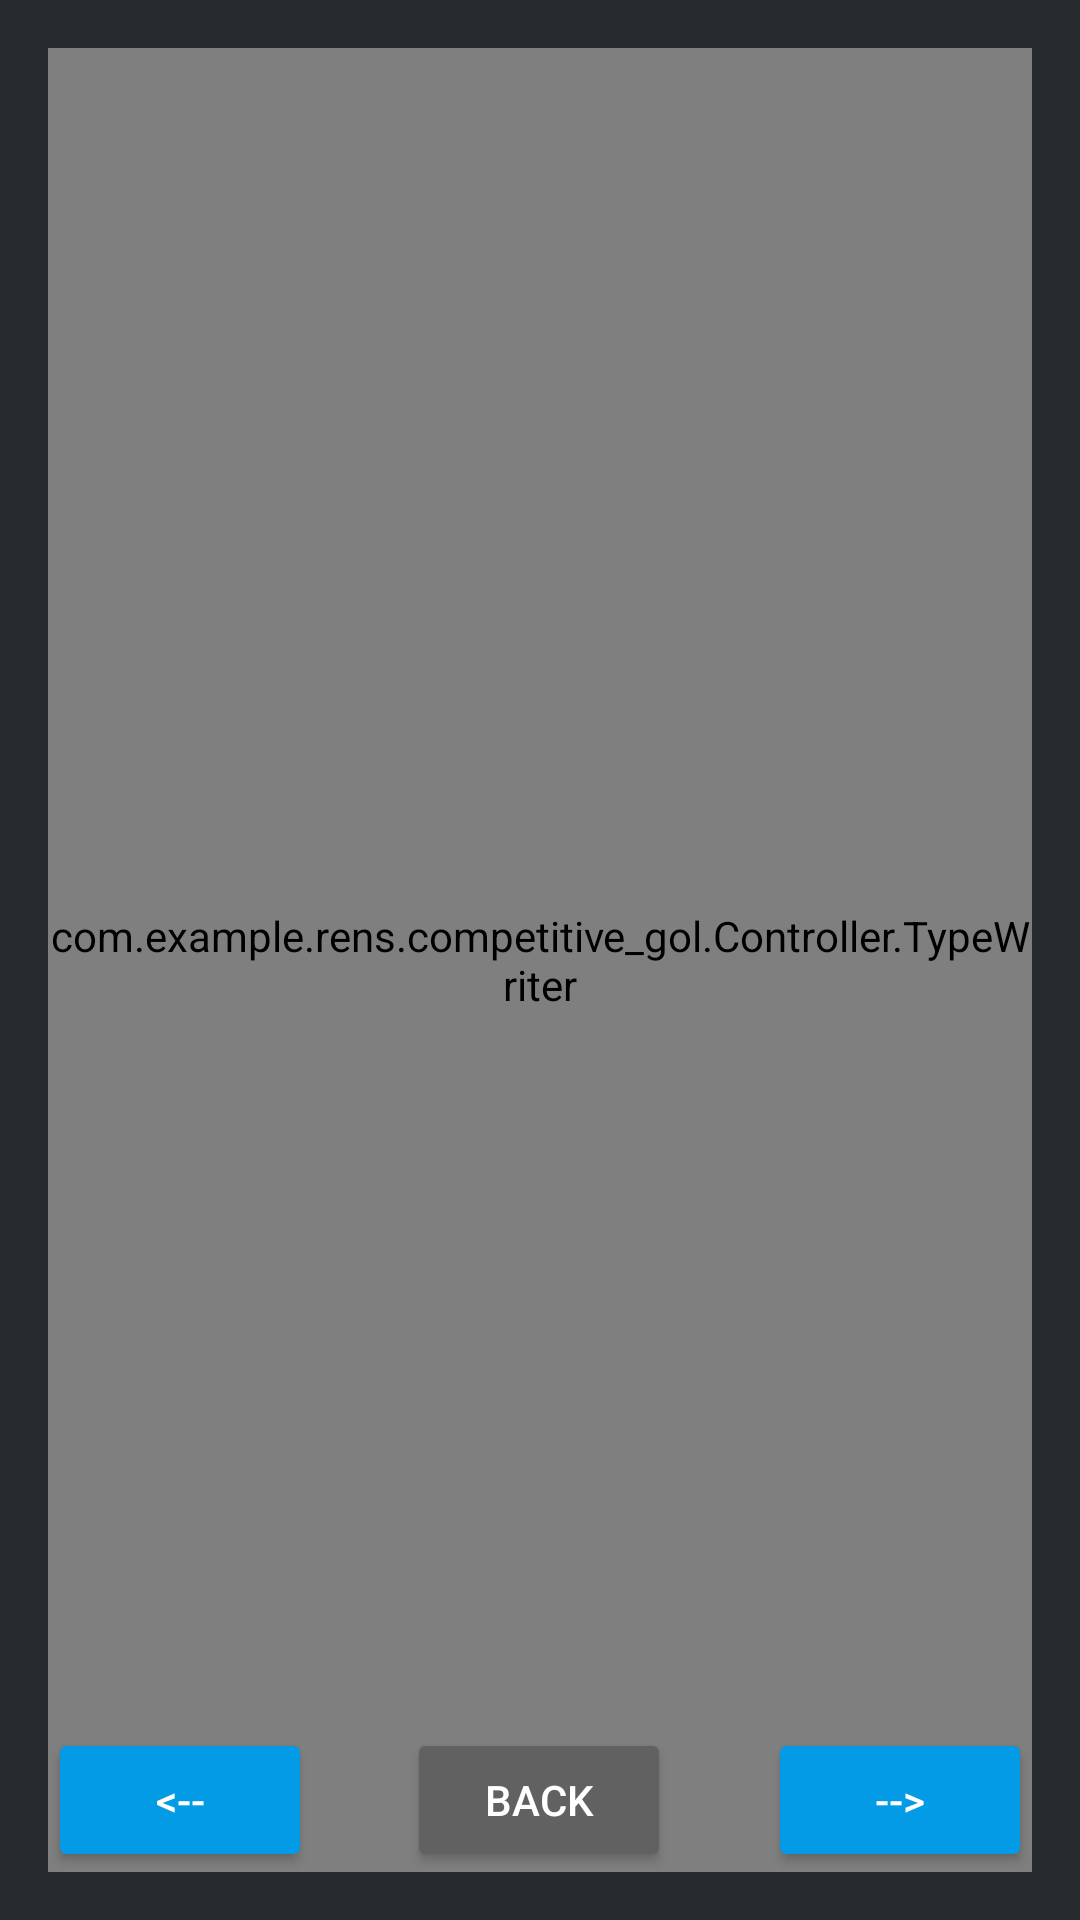

Here is an Android app screen rendered from its layout file. Give the layout XML and the strings, colors and styles it references.
<!-- AndroidManifest.xml: application theme AppTheme -->
<!-- res/layout/activity_tutorial.xml -->
<?xml version="1.0" encoding="utf-8"?>
<android.support.constraint.ConstraintLayout xmlns:android="http://schemas.android.com/apk/res/android"
    xmlns:app="http://schemas.android.com/apk/res-auto"
    xmlns:tools="http://schemas.android.com/tools"
    android:layout_width="match_parent"
    android:layout_height="match_parent"
    android:background="@color/colorBackground">

    <ViewSwitcher
        android:id="@+id/switcher"
        android:layout_width="0dp"
        android:layout_height="0dp"
        android:layout_marginBottom="8dp"
        android:layout_marginEnd="8dp"
        android:layout_marginLeft="8dp"
        android:layout_marginRight="8dp"
        android:layout_marginStart="8dp"
        android:layout_marginTop="8dp"
        app:layout_constraintBottom_toBottomOf="parent"
        app:layout_constraintHorizontal_bias="0.0"
        app:layout_constraintLeft_toLeftOf="parent"
        app:layout_constraintRight_toRightOf="parent"
        app:layout_constraintTop_toTopOf="parent"
        app:layout_constraintVertical_bias="0.0">

        <android.support.constraint.ConstraintLayout
            android:layout_width="match_parent"
            android:layout_height="match_parent"
            tools:layout_editor_absoluteX="8dp"
            tools:layout_editor_absoluteY="8dp">

            <Button
                android:id="@+id/tutBack1"
                android:layout_width="wrap_content"
                android:layout_height="wrap_content"
                android:layout_marginBottom="8dp"
                android:layout_marginLeft="8dp"
                android:layout_marginRight="8dp"
                android:layout_marginTop="8dp"
                android:text="Back"
                android:theme="@style/buttonDead"
                app:layout_constraintBottom_toBottomOf="parent"
                app:layout_constraintHorizontal_bias="0.498"
                app:layout_constraintLeft_toLeftOf="parent"
                app:layout_constraintRight_toRightOf="parent"
                app:layout_constraintTop_toTopOf="parent"
                app:layout_constraintVertical_bias="1.0" />

            <com.example.rens.competitive_gol.Controller.TypeWriter
                android:id="@+id/textAnimated"
                android:layout_width="0dp"
                android:layout_height="0dp"
                android:layout_alignParentTop="true"
                android:layout_marginBottom="8dp"
                android:layout_marginEnd="8dp"
                android:layout_marginLeft="8dp"
                android:layout_marginRight="8dp"
                android:layout_marginStart="8dp"
                android:layout_marginTop="8dp"
                android:textColor="#FFFFFF"
                android:textSize="22sp"
                app:layout_constraintBottom_toBottomOf="parent"
                app:layout_constraintHorizontal_bias="0.0"
                app:layout_constraintLeft_toLeftOf="parent"
                app:layout_constraintRight_toRightOf="parent"
                app:layout_constraintTop_toTopOf="parent" />

            <Button
                android:id="@+id/buttonRightTut"
                android:layout_width="88dp"
                android:layout_height="48dp"
                android:layout_marginBottom="8dp"
                android:layout_marginEnd="8dp"
                android:layout_marginLeft="8dp"
                android:layout_marginRight="8dp"
                android:layout_marginStart="8dp"
                android:layout_marginTop="8dp"
                android:text="@string/rightTut"
                android:theme="@style/buttonRightTut"
                app:layout_constraintBottom_toBottomOf="parent"
                app:layout_constraintHorizontal_bias="1.0"
                app:layout_constraintLeft_toLeftOf="parent"
                app:layout_constraintRight_toRightOf="parent"
                app:layout_constraintTop_toTopOf="parent"
                app:layout_constraintVertical_bias="1.0" />

            <Button
                android:id="@+id/buttonLeftTut"
                android:layout_width="88dp"
                android:layout_height="48dp"
                android:layout_marginBottom="8dp"
                android:layout_marginEnd="8dp"
                android:layout_marginLeft="8dp"
                android:layout_marginRight="8dp"
                android:layout_marginStart="8dp"
                android:layout_marginTop="8dp"
                android:text="@string/leftTut"
                android:theme="@style/buttonRightTut"
                app:layout_constraintBottom_toBottomOf="parent"
                app:layout_constraintHorizontal_bias="0.0"
                app:layout_constraintLeft_toLeftOf="parent"
                app:layout_constraintRight_toRightOf="parent"
                app:layout_constraintTop_toTopOf="parent"
                app:layout_constraintVertical_bias="1.0" />

        </android.support.constraint.ConstraintLayout>

        <android.support.constraint.ConstraintLayout
            android:layout_width="match_parent"
            android:layout_height="match_parent"
            tools:layout_editor_absoluteX="8dp"
            tools:layout_editor_absoluteY="8dp">

            <Button
                android:id="@+id/tutBack2"
                android:layout_width="wrap_content"
                android:layout_height="wrap_content"
                android:layout_marginBottom="8dp"
                android:layout_marginLeft="8dp"
                android:layout_marginRight="8dp"
                android:layout_marginTop="8dp"
                android:text="Back"
                android:theme="@style/buttonDead"
                app:layout_constraintBottom_toBottomOf="parent"
                app:layout_constraintHorizontal_bias="0.498"
                app:layout_constraintLeft_toLeftOf="parent"
                app:layout_constraintRight_toRightOf="parent"
                app:layout_constraintTop_toTopOf="parent"
                app:layout_constraintVertical_bias="1.0" />

            <Button
                android:id="@+id/buttonLeftTut1"
                android:layout_width="88dp"
                android:layout_height="48dp"
                android:layout_marginBottom="8dp"
                android:layout_marginEnd="8dp"
                android:layout_marginLeft="8dp"
                android:layout_marginRight="8dp"
                android:layout_marginStart="8dp"
                android:layout_marginTop="8dp"
                android:text="@string/leftTut"
                android:theme="@style/buttonRightTut"
                app:layout_constraintBottom_toBottomOf="parent"
                app:layout_constraintHorizontal_bias="0.0"
                app:layout_constraintLeft_toLeftOf="parent"
                app:layout_constraintRight_toRightOf="parent"
                app:layout_constraintTop_toTopOf="parent"
                app:layout_constraintVertical_bias="1.0" />

            <Button
                android:id="@+id/buttonRightTut1"
                android:layout_width="88dp"
                android:layout_height="48dp"
                android:layout_marginBottom="8dp"
                android:layout_marginEnd="8dp"
                android:layout_marginLeft="8dp"
                android:layout_marginRight="8dp"
                android:layout_marginStart="8dp"
                android:layout_marginTop="8dp"
                android:text="@string/rightTut"
                android:theme="@style/buttonRightTut"
                app:layout_constraintBottom_toBottomOf="parent"
                app:layout_constraintHorizontal_bias="1.0"
                app:layout_constraintLeft_toLeftOf="parent"
                app:layout_constraintRight_toRightOf="parent"
                app:layout_constraintTop_toTopOf="parent"
                app:layout_constraintVertical_bias="1.0" />

            <android.support.v7.widget.AppCompatImageView
                android:id="@+id/plaatje0"
                android:layout_width="358dp"
                android:layout_height="433dp"
                android:layout_marginBottom="8dp"
                android:layout_marginLeft="8dp"
                android:layout_marginStart="8dp"
                android:visibility="visible"
                app:layout_constraintBottom_toBottomOf="parent"
                app:layout_constraintHorizontal_bias="0.344"
                app:layout_constraintLeft_toLeftOf="parent"
                app:layout_constraintRight_toRightOf="parent"
                app:layout_constraintTop_toTopOf="parent"
                app:layout_constraintVertical_bias="0.0"
                app:srcCompat="@drawable/plaatje0" />

            <android.support.v7.widget.AppCompatImageView
                android:id="@+id/plaatje1"
                android:layout_width="358dp"
                android:layout_height="433dp"
                android:layout_marginBottom="8dp"
                android:layout_marginLeft="8dp"
                android:layout_marginStart="8dp"
                android:visibility="gone"
                app:layout_constraintBottom_toBottomOf="parent"
                app:layout_constraintHorizontal_bias="0.0"
                app:layout_constraintLeft_toLeftOf="parent"
                app:layout_constraintRight_toRightOf="parent"
                app:layout_constraintTop_toTopOf="parent"
                app:layout_constraintVertical_bias="0.0"
                app:srcCompat="@drawable/plaatje1" />


            <android.support.v7.widget.AppCompatImageView
                android:id="@+id/plaatje2"
                android:layout_width="358dp"
                android:layout_height="433dp"
                android:layout_marginBottom="8dp"
                android:layout_marginLeft="8dp"
                android:layout_marginStart="8dp"
                android:visibility="gone"
                app:layout_constraintBottom_toBottomOf="parent"
                app:layout_constraintHorizontal_bias="0.344"
                app:layout_constraintLeft_toLeftOf="parent"
                app:layout_constraintRight_toRightOf="parent"
                app:layout_constraintTop_toTopOf="parent"
                app:layout_constraintVertical_bias="0.0"
                app:srcCompat="@drawable/plaatje2" />


            <com.example.rens.competitive_gol.Controller.TypeWriter
                android:id="@+id/textAnimated1"
                android:layout_width="342dp"
                android:layout_height="124dp"
                android:layout_alignParentTop="true"
                android:layout_marginBottom="8dp"
                android:layout_marginEnd="8dp"
                android:layout_marginLeft="8dp"
                android:layout_marginRight="8dp"
                android:layout_marginStart="8dp"
                android:layout_marginTop="8dp"
                android:textColor="#FFFFFF"
                app:layout_constraintBottom_toBottomOf="parent"
                app:layout_constraintHorizontal_bias="0.485"
                app:layout_constraintLeft_toLeftOf="parent"
                app:layout_constraintRight_toRightOf="parent"
                app:layout_constraintTop_toTopOf="parent"
                app:layout_constraintVertical_bias="0.9" />
        </android.support.constraint.ConstraintLayout>

    </ViewSwitcher>

</android.support.constraint.ConstraintLayout>
<!-- resources referenced by this layout -->
<resources>
  <color name="colorBackground">#282B2E</color>
  <!-- drawable plaatje0: png bitmap (drawable, 22293 bytes) -->
  <!-- drawable plaatje1: png bitmap (drawable, 30908 bytes) -->
  <!-- drawable plaatje2: png bitmap (drawable, 36332 bytes) -->
  <string name="leftTut">&lt;--</string>
  <string name="rightTut">--&gt;</string>
  <style name="buttonDead" parent="Widget.AppCompat.Button.Colored">
          <item name="android:textColor">#FFFFFF</item>
          <item name="colorButtonNormal">#616161</item>
      </style>
  <style name="buttonRightTut" parent="Widget.AppCompat.Button.Colored">
          <item name="android:textColor">#FFFFFF</item>
          <item name="colorButtonNormal">#039be5</item>
      </style>
  <style name="AppTheme" parent="Theme.AppCompat.Light.DarkActionBar">
          
          <item name="colorPrimary">@color/colorPrimary</item>
          <item name="colorPrimaryDark">@color/colorPrimaryDark</item>
          <item name="colorAccent">@color/colorAccent</item>
      </style>
  <color name="colorPrimary">#3f51b5</color>
  <color name="colorPrimaryDark">#303F9F</color>
  <color name="colorAccent">#ff4081</color>
</resources>
